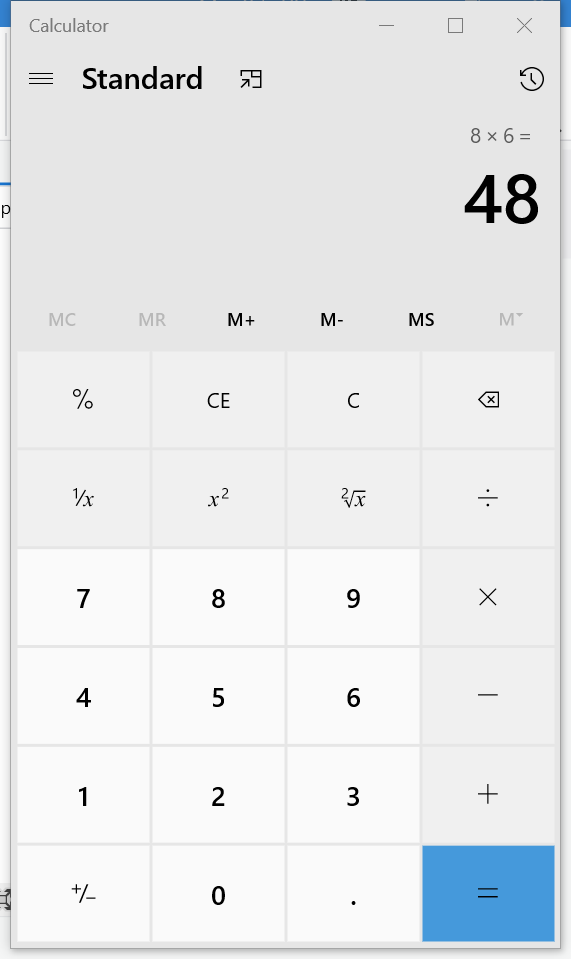
Task: example of calc dynamic selectors
Workflow: Calculator_performCalculations

Step 1: Attach Window 'Calculator Applicati' in window 'Calculator' (applicationframehost.exe)

Step 2: click on the button 'Clear entry' (no picture)

Step 3: click on the button (no picture) (repeated 3 times)

Step 6: click on the button 'Equals' (no picture)

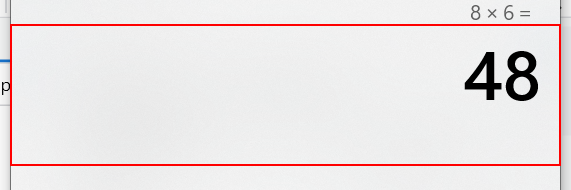
Step 7: get-text from the text 'Display is *'
